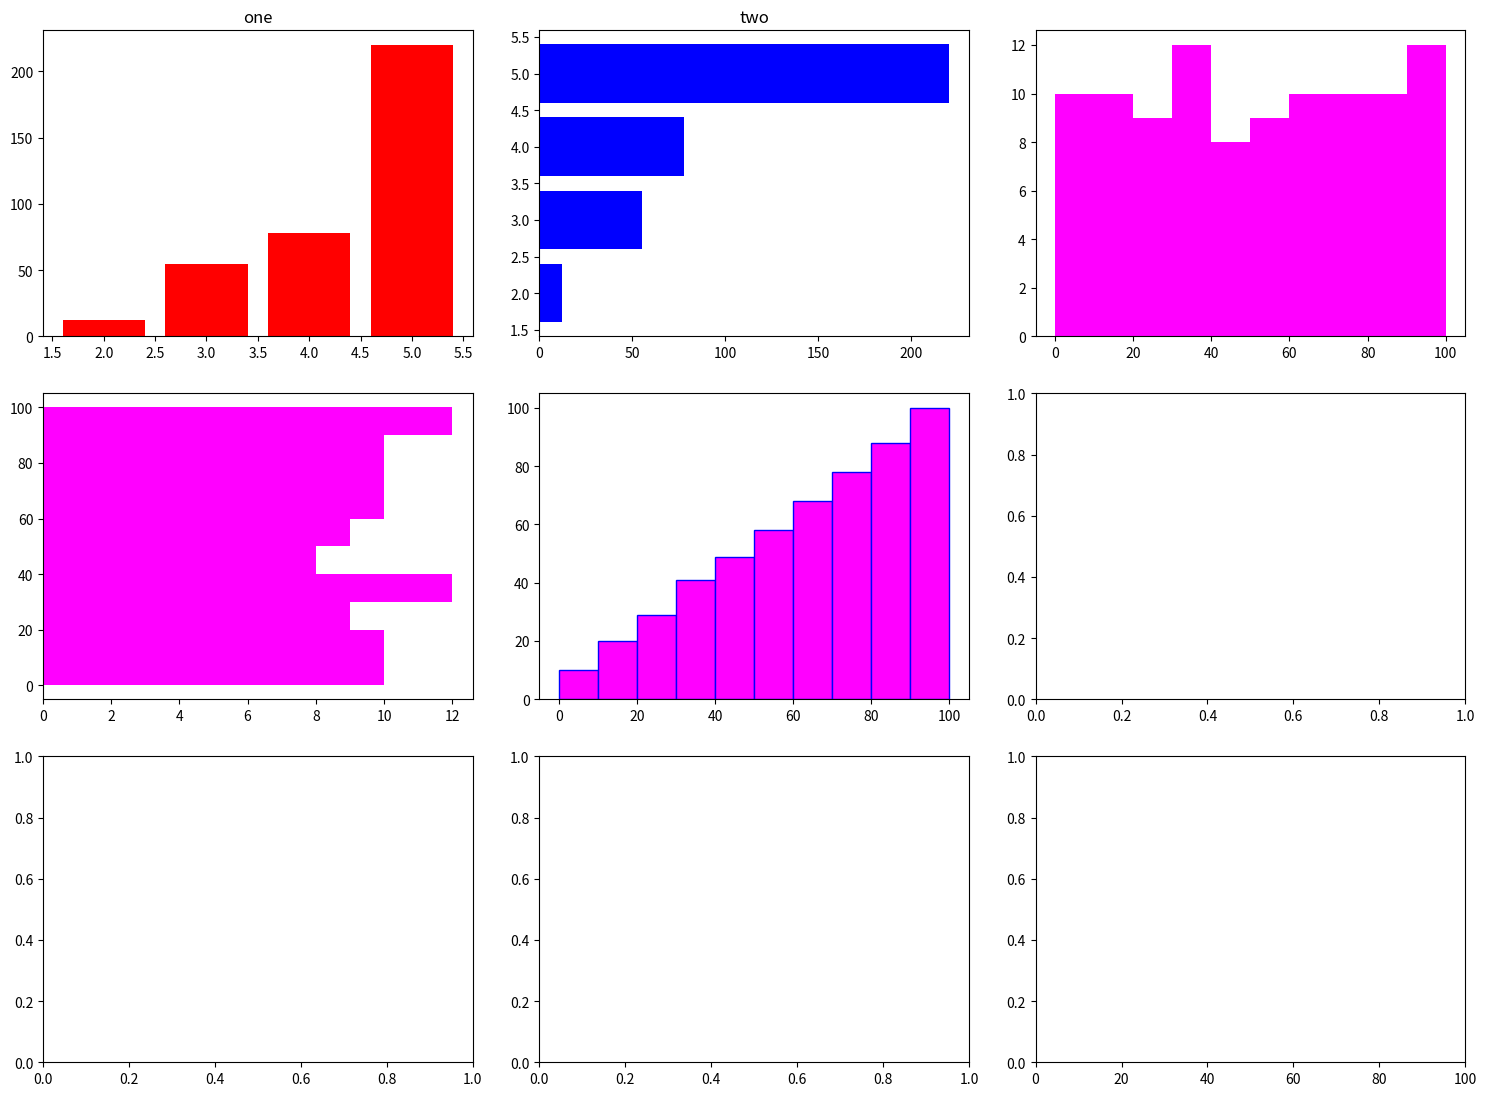

Python code for this plot: (Note: this script raises an exception after producing the figure.)
import numpy as np
import pandas as pd
import matplotlib.pyplot as plt
import seaborn as sns


# 柱状图
x = [2, 3, 4, 5]
y = [12, 55, 78, 220]
fig, ax = plt.subplots(figsize=(16, 12), ncols=3, nrows=3)

# 设置子图间的间隙
fig.tight_layout(pad=5, h_pad=2, w_pad=2)


# 将3*3的子图展开赋值给axes
axes = ax.flatten()

# 第一张图----柱状图
axes[0].bar(x, y, color='red')
axes[0].set_title('one')


# 第二张图----水平柱状图
axes[1].barh(x, y, color='b')
axes[1].set_title('two')


# 第三张图----直方图
# 对于定量数据的分析，一般采用直方图
# 对于定性数据的分布，一般采用柱状图
data = np.random.randint(0, 100, 100)
bins = np.arange(0, 101, 10)
axes[2].hist(data, bins, color='fuchsia')
plt.xlim(0, 100)


# 第四张图----水平直方图
axes[3].hist(data, bins, color='fuchsia', orientation='horizontal')


# 第五张图----累计分布直方图(排序之后)
axes[4].hist(data, bins, color='fuchsia', cumulative=True, edgecolor='b')
plt.show()


# 第六张图----饼图
# 绘制饼图使用pie方法，主要参数有：
# labels：用于设置扇形图的标签
# colors：用于设置扇形图的颜色
# shadow：用于设定扇形图是否有阴影
# axes[5].pie([10, 20, 30, 80], labels=('a', 'b', 'c', 'd'), colors=('b', 'g', '0', 'c'), shadow=True)
# plt.pie([228, 35, 81, 1], labels=('(2,3]', '(3,4]', '(4,5]', '(5,6]'), colors=('b', 'g', 'r', 'c'), shadow=True)
# plt.show()



# 第七张图----箱型图
df = pd.DataFrame(np.random.rand(10, 5), columns=['A', 'B', 'C', 'D', 'E'])
color = dict(boxes='DarkGreen', whiskers='DarkOrange', medians='DarkBlue', caps='Gray')
# 箱型图着色
# boxes → 箱线
# whiskers → 分位数与error bar横线之间竖线的颜色
# medians → 中位数线颜色
# caps → error bar横线颜色

df.plot.box(ylim=[0, 1.2],
           grid=True,
           color=color,
           ax=ax[7])
plt.show()